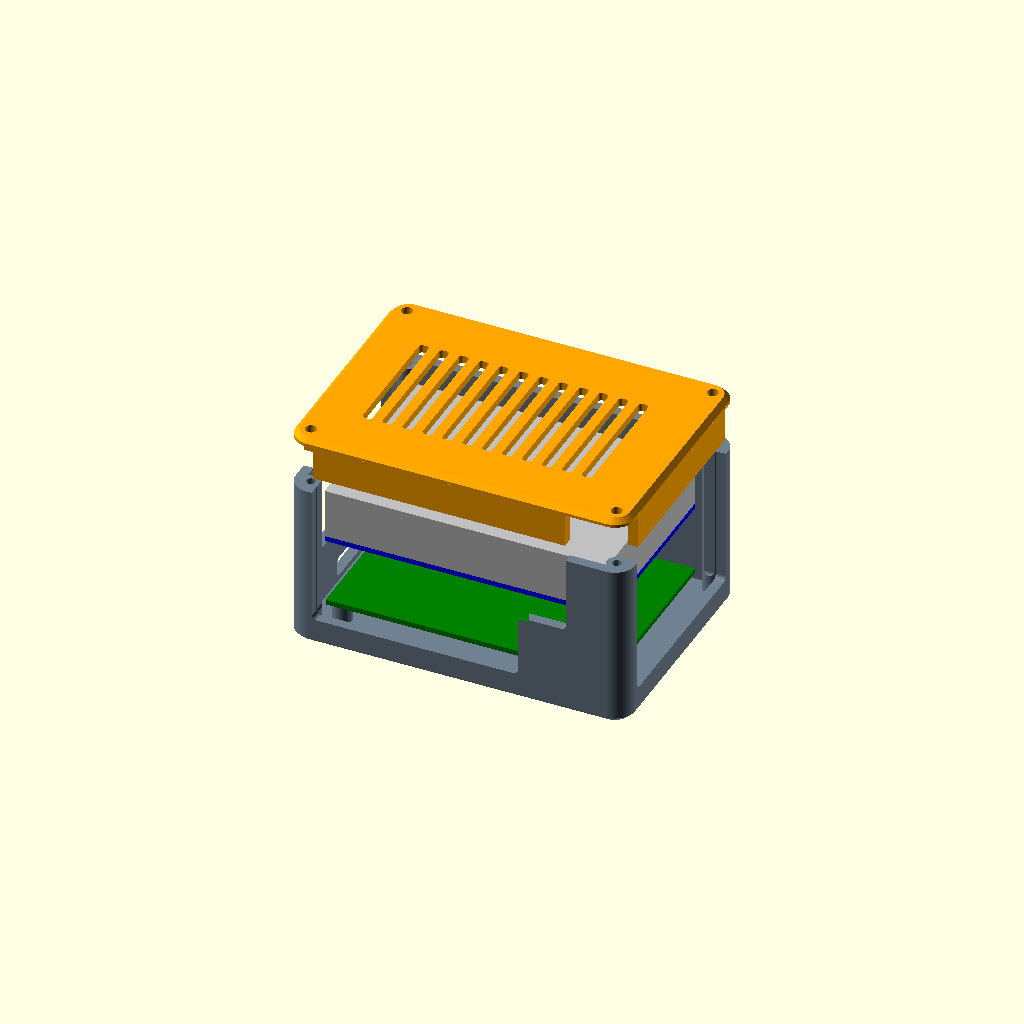
Cell 1: the model at its default parameters.
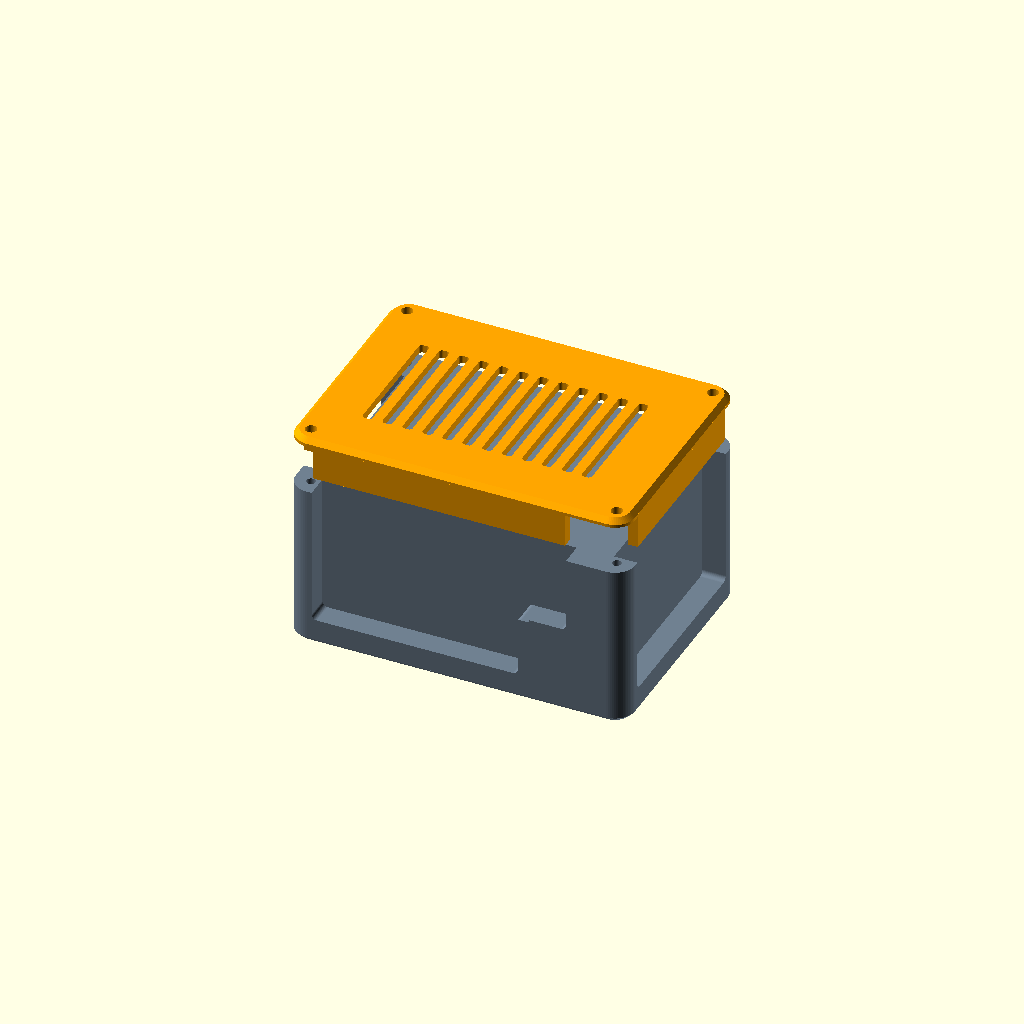
Cell 2: the same model with wall = 6.
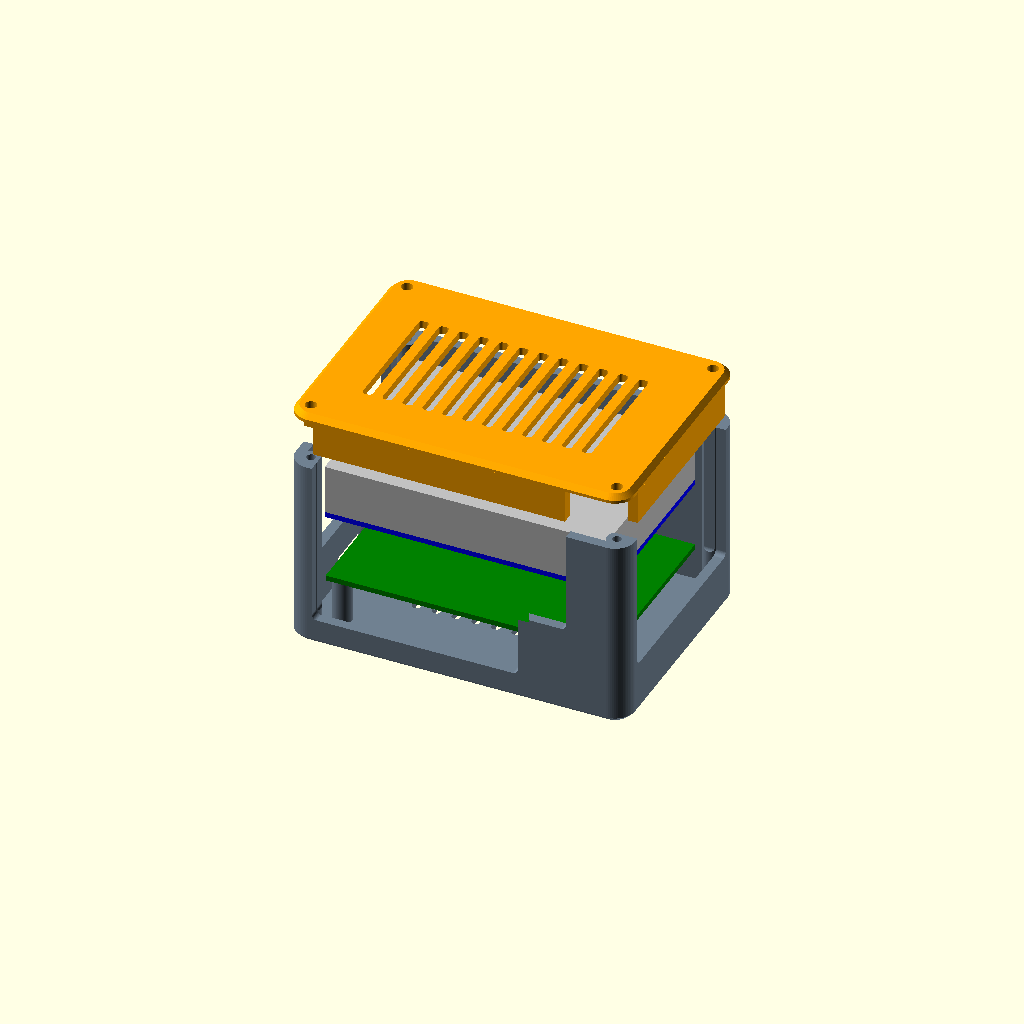
Cell 3: the same model with pi_bottom = 16.
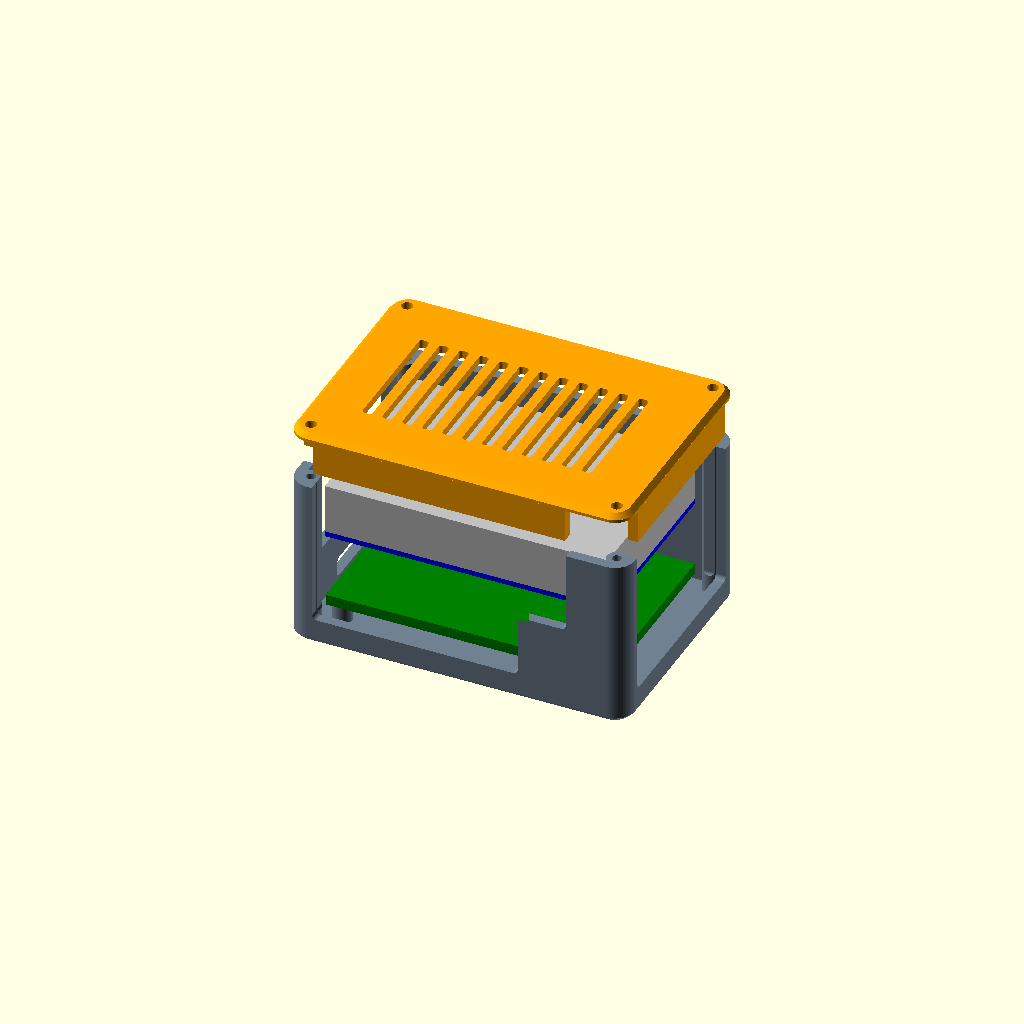
Cell 4: pi_pcb_t = 3.2 (everything else at default).
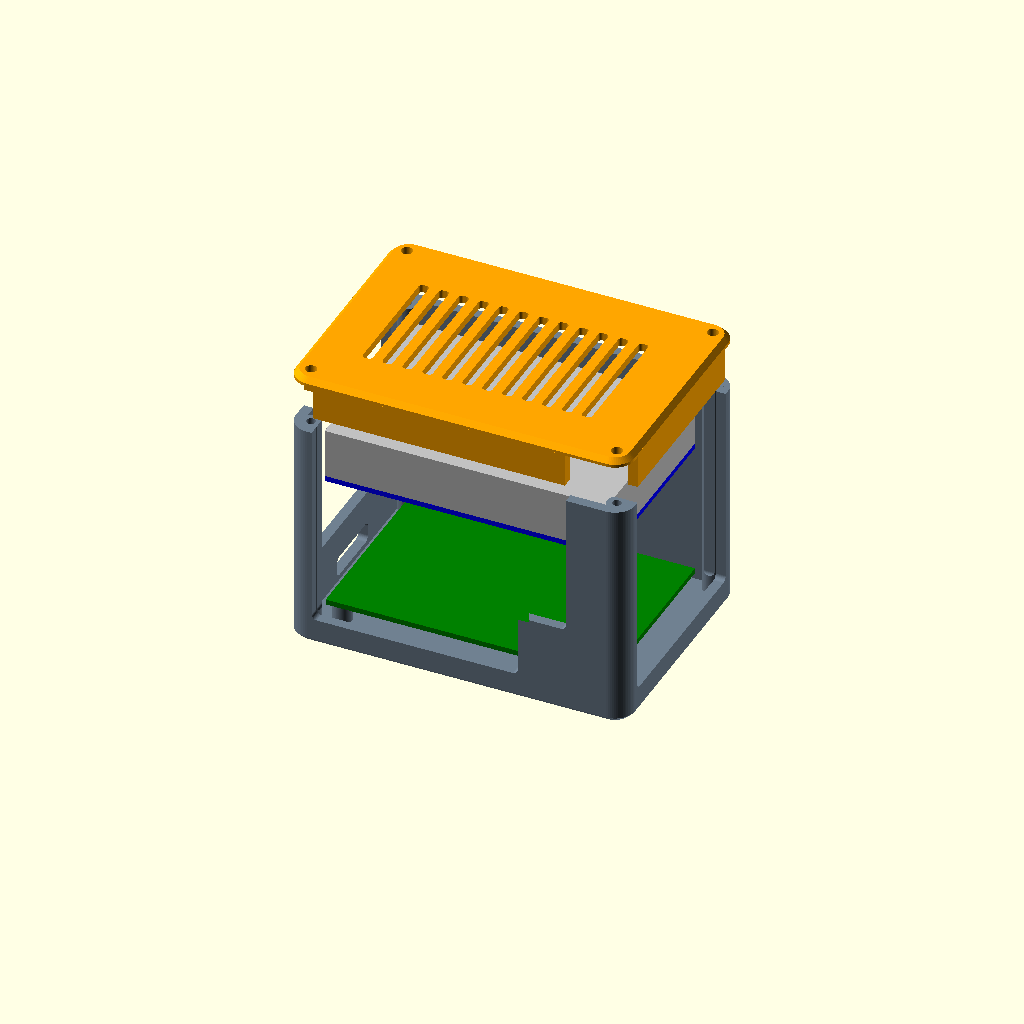
Cell 5: board_spacer = 40 (everything else at default).
All cells are drawn from one camera (rotation 55°, 0°, 25°, orthographic, colour scheme Cornfield), so only the parameter changes between them.
OpenSCAD source file rpi3_lte_case/enclosure.scad:
// Raspberry Pi 3 Model B + Waveshare SIM7600G-H M.2 4G HAT.
// mm. Part: "base", "lid", "assembly".
// Lid is exported OUTER FACE DOWN, ready to print.
part = "assembly";
$fn = 64;
wall = 3; // Integrated corner screw channels, flush rectangular exterior.
floor_t = 2.4;
pi_bottom = 8;
pi_pcb_t = 1.6;
board_spacer = 20; // PCB top to HAT bottom; match the actual GPIO connector!
hat_pcb_t = 1.6;
heatsink_height = 15; // Height above HAT PCB upper surface.
hat_component_allowance = 12; // Existing enclosure height budget; roof clearance 3.8 mm.
headroom = 6.8;
base_h = pi_bottom + pi_pcb_t + board_spacer + hat_pcb_t + hat_component_allowance + headroom;
lid_t = 2.4;
fit_gap = 0.3;
lid_bridge_height = 10;
antenna_window_bottom = 20; // Lid-mounted lintels above connector/antenna windows.
service_radius = 1.5;
vent_radius = 1;
outer_radius = 6;
edge_chamfer = 1.5; // 45 degrees, bottom of base and outer face of lid.
lid_screws = [[-3,-3],[-3,59],[89,-3],[89,59]];
mounts = [[3.5,3.5],[61.5,3.5],[3.5,52.5],[61.5,52.5]];
module b(x,y,z,a,d,h) {translate([x,y,z]) cube([a,d,h]);}
module c(x,y,z,r,h) {translate([x,y,z]) cylinder(h=h,r=r);}
module rounded(x,y,z,a,d,h,r) {
 translate([x,y,z]) linear_extrude(h) hull()
 for (xx=[r,a-r],yy=[r,d-r]) translate([xx,yy]) circle(r=r);
}
// Rounded apertures in the YZ wall plane and stepped XZ front profile.
module yz_slot(x,y,z,w,d,h,r) {
 multmatrix([[0,0,1,x],[1,0,0,y],[0,1,0,z],[0,0,0,1]])
 rounded(0,0,0,d,h,w,r);
}
module front_slot() {
 multmatrix([[1,0,0,0],[0,0,-1,-1],[0,1,0,0],[0,0,0,1]])
 linear_extrude(8)
 offset(r=service_radius) offset(r=-2*service_radius) offset(r=service_radius)
 polygon([[-.5,8],[61.5,8],[61.5,27],[76,27],[76,base_h+2],[-.5,base_h+2]]);
}
module outline(z,h) {
 rounded(-8,-8,z,102,72,h,outer_radius);
}
// Lower inset outline rises to the full outline at edge_chamfer height.
module chamfered_outline(h) {
 union() {
  hull() {
   rounded(-8+edge_chamfer,-8+edge_chamfer,0,
    102-2*edge_chamfer,72-2*edge_chamfer,
    .00001,outer_radius-edge_chamfer);
   outline(edge_chamfer,.00001);
  }
  outline(edge_chamfer,h-edge_chamfer);
 }
}
module base() {
 difference() {
  union() {
   difference() {
    chamfered_outline(base_h);
    difference() {
     rounded(-8+wall,-8+wall,floor_t,102-2*wall,72-2*wall,base_h,outer_radius-wall);
     for(p=lid_screws)c(p[0],p[1],floor_t-.1,3,base_h);
    }
    yz_slot(87,-.5,pi_bottom,8,57,base_h,service_radius);
    front_slot();
    yz_slot(-9,3,antenna_window_bottom,8,50,base_h,service_radius);
    yz_slot(-9,18,4,8,20,6,service_radius); // microSD
   }
   for(p=mounts)c(p[0],p[1],floor_t-.1,2.9,pi_bottom-floor_t+.1);
  }
  for(p=mounts) {
   c(p[0],p[1],-.1,1.45,pi_bottom+.3);
   c(p[0],p[1],-.1,2.7,1.9);
  }
  for(p=lid_screws)c(p[0],p[1],base_h-11,1.35,12);
  for(x=[18:6:56])rounded(x,16,-.1,2.5,24,floor_t+.3,vent_radius);
 }
}
module lid_inner_frame() {
 union() {
  difference() {
   chamfered_outline(lid_t);
   for(x=[7:6:78])rounded(x,8,-.1,3,38,lid_t+.3,vent_radius);
   for(p=lid_screws)c(p[0],p[1],-.1,1.7,lid_t+.3);
  }
  // Full-thickness extensions into the three open wall tops.
  b(91,-.5+fit_gap,lid_t-.1,3,57-2*fit_gap,lid_bridge_height+.1);
  b(-.5+fit_gap,-8,lid_t-.1,76.5-2*fit_gap,3,lid_bridge_height+.1);
  b(-8,3+fit_gap,lid_t-.1,3,50-2*fit_gap,lid_bridge_height+.1);
  for(x=[0,80]) {
   b(x,61-fit_gap-1.2,lid_t-.1,5,1.2,2.1);
   b(x,-5+fit_gap,lid_t-.1,5,1.2,2.1);
  }
 }
}
// Mirror print footprint; installed lid is a real 180-degree rotation about X.
module lid() {translate([0,56,0])mirror([0,1,0])lid_inner_frame();}
if(part=="base")translate([8,8,0])base();
else if(part=="lid")translate([8,8,0])lid();
else if(part=="assembly") {
 color("SlateGray")base();
 color("Orange")translate([0,56,base_h+lid_t+15])rotate([180,0,0])lid();
 // Passive heatsink envelope (visual aid only).
 %color("Silver")b(0,-.7,pi_bottom+pi_pcb_t+board_spacer+hat_pcb_t,85,56.7,heatsink_height);
 // Translucent PCB envelopes, visual aid only; not exported with print parts.
 %color("Green")b(0,0,pi_bottom,85,56,pi_pcb_t);
 %color("Blue")b(0,-.7,pi_bottom+pi_pcb_t+board_spacer,85,56.7,hat_pcb_t);
}
Parameter table extracted from the source (name, type, default, range or options):
part: string, default "assembly"
wall: number, default 3
floor_t: number, default 2.4
pi_bottom: number, default 8
pi_pcb_t: number, default 1.6
board_spacer: number, default 20
hat_pcb_t: number, default 1.6
heatsink_height: number, default 15
hat_component_allowance: number, default 12
headroom: number, default 6.8
lid_t: number, default 2.4
fit_gap: number, default 0.3
lid_bridge_height: number, default 10
antenna_window_bottom: number, default 20
service_radius: number, default 1.5
vent_radius: number, default 1
outer_radius: number, default 6
edge_chamfer: number, default 1.5
